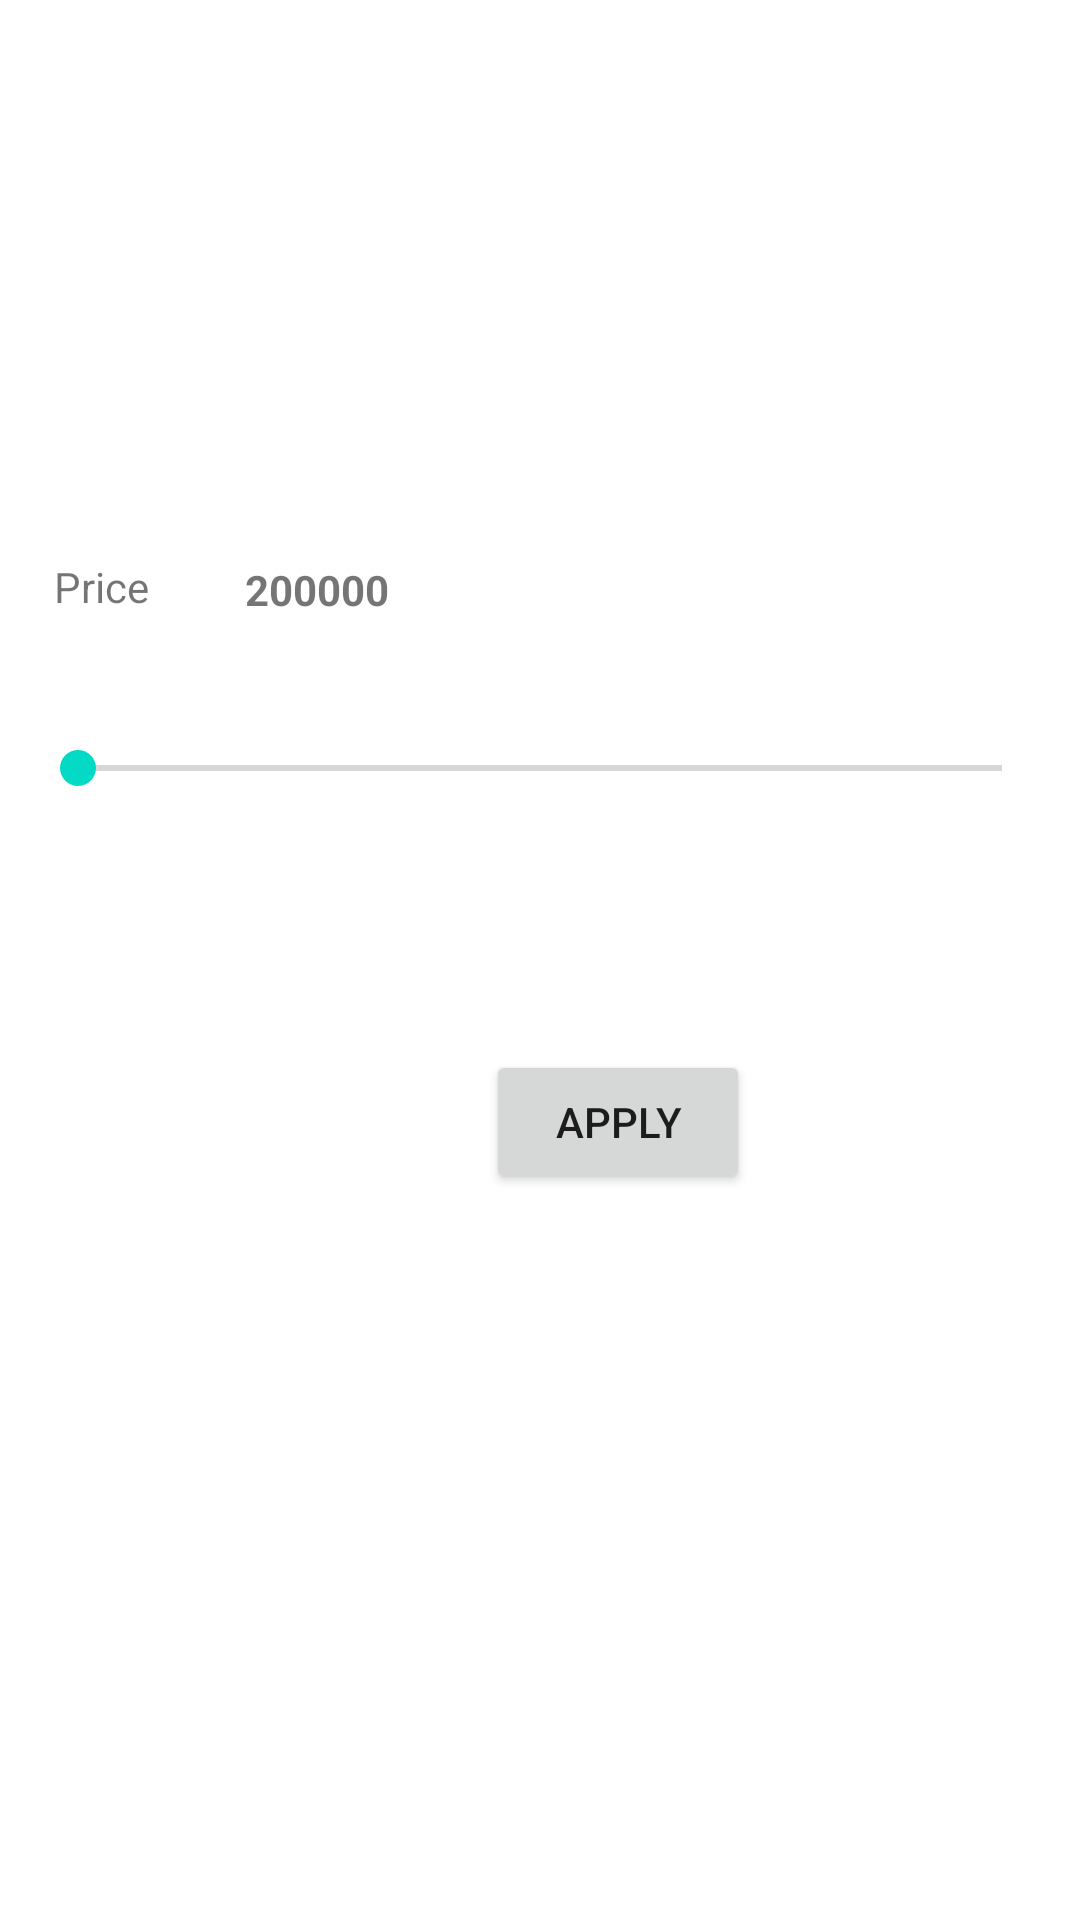

Android layout source for this screen:
<!-- AndroidManifest.xml: application theme Theme.RealmAPI -->
<!-- res/layout/bottom_sheet_filter_layout.xml -->
<?xml version="1.0" encoding="utf-8"?>
<androidx.constraintlayout.widget.ConstraintLayout xmlns:android="http://schemas.android.com/apk/res/android"
    xmlns:app="http://schemas.android.com/apk/res-auto"
    xmlns:tools="http://schemas.android.com/tools"
    android:padding="10dp"
    android:layout_width="match_parent"
    android:layout_height="match_parent">

    <TextView
        android:id="@+id/tvfilter"
        android:layout_width="wrap_content"
        android:layout_height="wrap_content"
        android:layout_marginStart="8dp"
        android:layout_marginTop="176dp"
        android:text="Price"
        app:layout_constraintStart_toStartOf="parent"
        app:layout_constraintTop_toTopOf="parent">
    </TextView>

    <SeekBar
        android:id="@+id/seekbarfilter"
        android:layout_width="match_parent"
        android:layout_height="20dp"
        android:layout_marginTop="236dp"
        app:layout_constraintEnd_toEndOf="parent"
        app:layout_constraintTop_toTopOf="parent">
    </SeekBar>

    <TextView
        android:id="@+id/tvfilterprice"
        android:textStyle="bold"
        android:layout_width="wrap_content"
        android:layout_height="wrap_content"
        android:layout_marginStart="32dp"
        android:layout_marginBottom="40dp"
        android:text="200000"
        app:layout_constraintBottom_toTopOf="@+id/seekbarfilter"
        app:layout_constraintStart_toEndOf="@+id/tvfilter"></TextView>

    <Button
        android:id="@+id/btnfilterapply"
        android:layout_width="wrap_content"
        android:layout_height="wrap_content"
        android:layout_marginStart="152dp"
        android:layout_marginTop="84dp"
        android:text="Apply"
        app:layout_constraintStart_toStartOf="parent"
        app:layout_constraintTop_toBottomOf="@+id/seekbarfilter">
    </Button>

</androidx.constraintlayout.widget.ConstraintLayout>
<!-- resources referenced by this layout -->
<resources>
  <style name="Theme.RealmAPI" parent="Theme.MaterialComponents.DayNight.DarkActionBar">
          
          <item name="colorPrimary">@color/purple_500</item>
          <item name="colorPrimaryVariant">@color/purple_700</item>
          <item name="colorOnPrimary">@color/white</item>
          
          <item name="colorSecondary">@color/teal_200</item>
          <item name="colorSecondaryVariant">@color/teal_700</item>
          <item name="colorOnSecondary">@color/black</item>
          
          <item name="android:statusBarColor" tools:targetApi="l">?attr/colorPrimaryVariant</item>
          
      </style>
  <color name="purple_500">#2196F3</color>
  <color name="purple_700">#FFEB3B</color>
  <color name="white">#FFFFFFFF</color>
  <color name="teal_200">#FF03DAC5</color>
  <color name="teal_700">#FF018786</color>
  <color name="black">#FF000000</color>
</resources>
